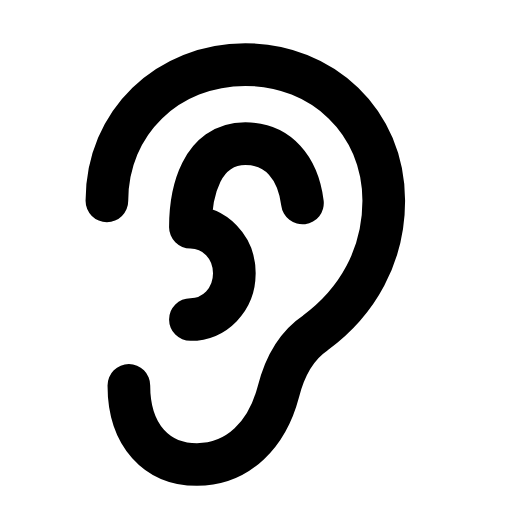
t = 0.00 s
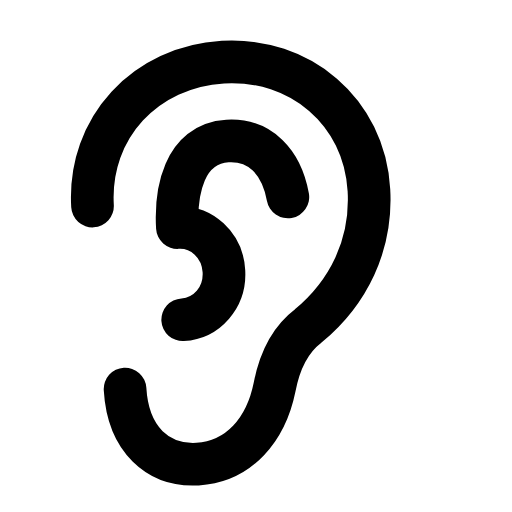
t = 0.28 s
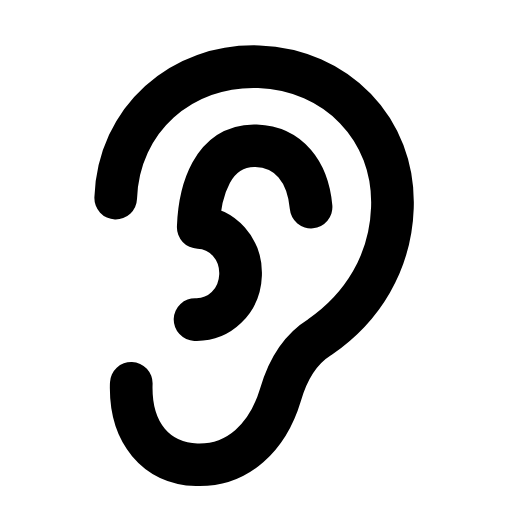
t = 0.56 s
t = 0.83 s: frame unchanged from t = 0.00 s, image omitted
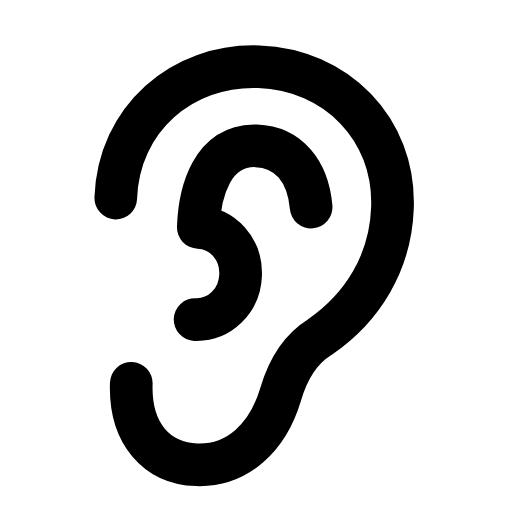
t = 1.12 s
t = 1.42 s: frame unchanged from t = 0.00 s, image omitted

The animated SVG that drew these frames (rendered in a browser with its animation timeline set to each time). Animation: 1 SMIL element (animateTransform=1); one cycle of 1.70 s, repeats indefinitely.

<svg xmlns="http://www.w3.org/2000/svg" width="24" height="24" viewBox="0 0 24 24" fill="none"><g transform="translate(-0.345 -0.371) scale(1.03)"><g><animateTransform attributeName="transform" type="rotate" values="0 9 21;0 9 21;-4 9 21;2 9 21;0 9 21;0 9 21;2 9 21;-4 9 21;0 9 21;0 9 21;0 9 21" keyTimes="0;0.135;0.2475;0.36;0.45;0.6;0.66;0.735;0.81;0.9;1" dur="1.7s" repeatCount="indefinite" calcMode="spline" keySplines="0.16 1 0.3 1;0.16 1 0.3 1;0.16 1 0.3 1;0.16 1 0.3 1;0.16 1 0.3 1;0.16 1 0.3 1;0.16 1 0.3 1;0.16 1 0.3 1;0.16 1 0.3 1;0.16 1 0.3 1"/><path stroke="currentColor" stroke-width="1.942" stroke-linecap="round" stroke-linejoin="round" fill="none" d="M6.2 17.9C6.2 20.2 7.5 21.5 9.3 21.5C11.2 21.5 12.5 20.1 13 18.2C13.3 17 13.8 16.1 14.7 15.5C16.6 14.1 17.8 12 17.8 9.5C17.8 5.9 15 3.3 11.5 3.3S5.2 5.9 5.2 9.5"></path><path stroke="currentColor" stroke-width="1.942" stroke-linecap="round" stroke-linejoin="round" fill="none" d="M9 14.9C10.1 14.9 11 14 11 12.8S10.1 10.7 9 10.7C9 9.1 9.5 6.9 11.5 6.9C13 6.9 13.9 8 14.1 9.6"></path></g></g></svg>
